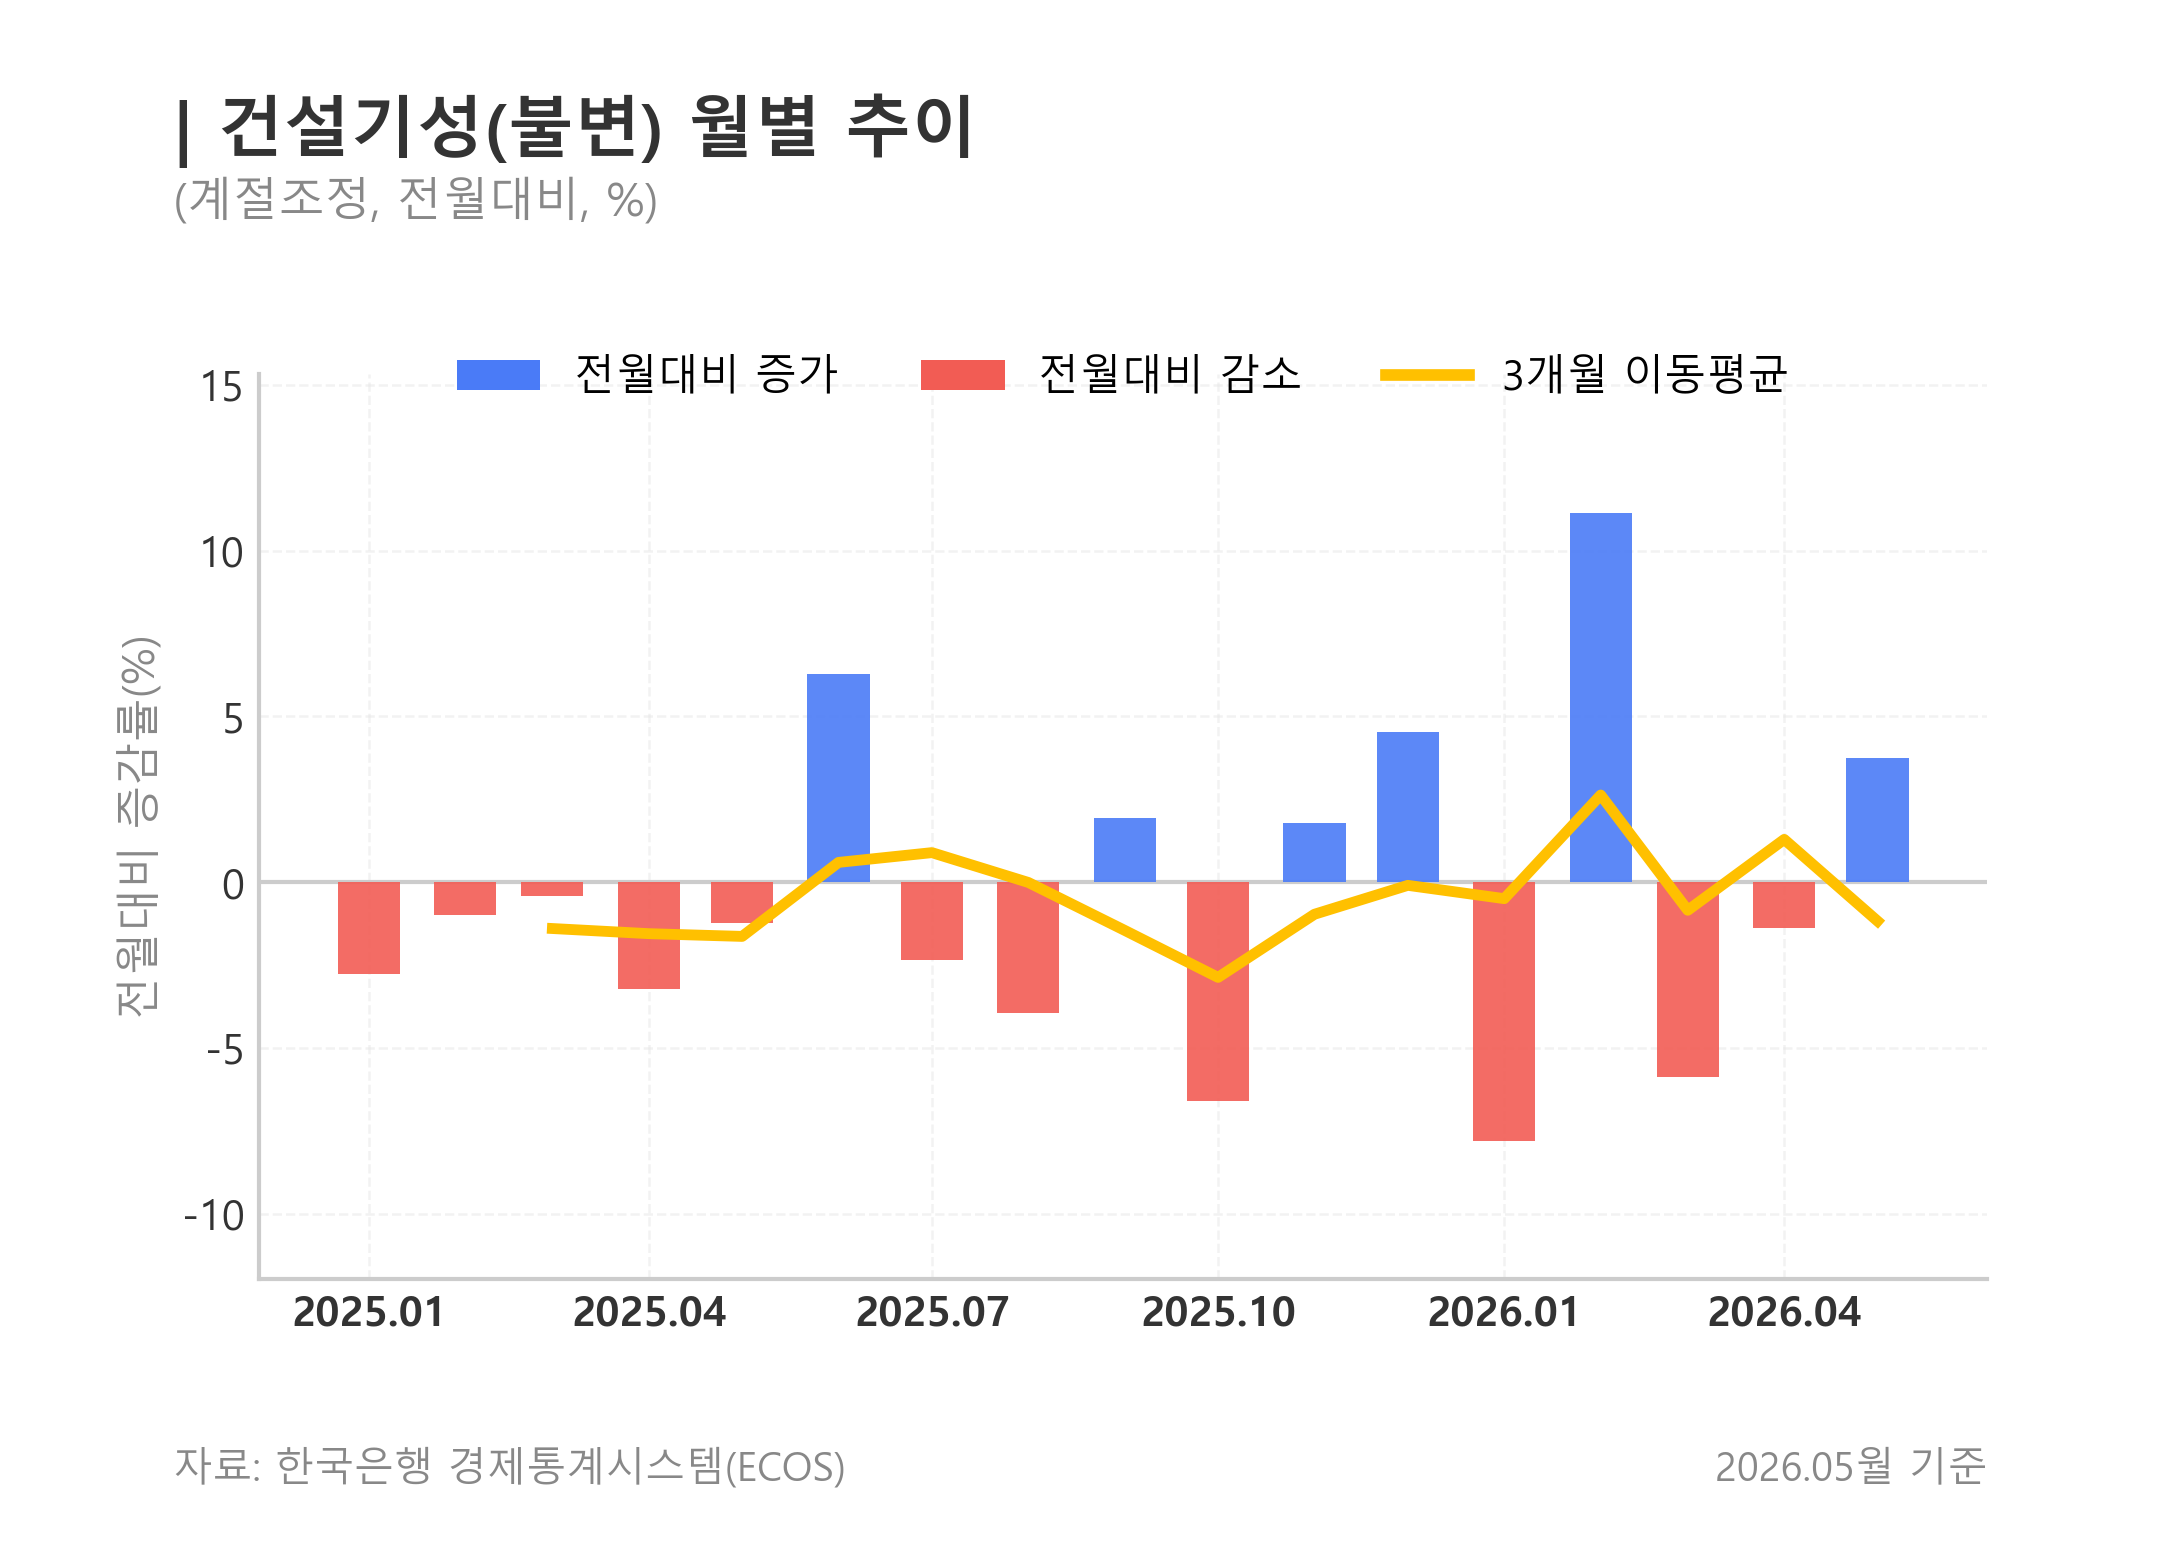

Source data for this figure (header and first rows):
date, month, series, variable, value, stat_code, stat_name, item_codes, item_names, source, mom_pct
2025-01-01, 2025, 건설기성(불변, 계절조정), construction_completed_constant_sa, 9927023, 901Y104, 8.4.2. 건설기성액, I48A/I37D, 총기성액/불변_계절조정, BOK ECOS, -2.766
2025-02-01, 2025, 건설기성(불변, 계절조정), construction_completed_constant_sa, 9828062, 901Y104, 8.4.2. 건설기성액, I48A/I37D, 총기성액/불변_계절조정, BOK ECOS, -0.9969
2025-03-01, 2025, 건설기성(불변, 계절조정), construction_completed_constant_sa, 9785769, 901Y104, 8.4.2. 건설기성액, I48A/I37D, 총기성액/불변_계절조정, BOK ECOS, -0.4303
2025-04-01, 2025, 건설기성(불변, 계절조정), construction_completed_constant_sa, 9469481, 901Y104, 8.4.2. 건설기성액, I48A/I37D, 총기성액/불변_계절조정, BOK ECOS, -3.232
2025-05-01, 2025, 건설기성(불변, 계절조정), construction_completed_constant_sa, 9351595, 901Y104, 8.4.2. 건설기성액, I48A/I37D, 총기성액/불변_계절조정, BOK ECOS, -1.245
2025-06-01, 2025, 건설기성(불변, 계절조정), construction_completed_constant_sa, 9937839, 901Y104, 8.4.2. 건설기성액, I48A/I37D, 총기성액/불변_계절조정, BOK ECOS, 6.269
2025-07-01, 2025, 건설기성(불변, 계절조정), construction_completed_constant_sa, 9704394, 901Y104, 8.4.2. 건설기성액, I48A/I37D, 총기성액/불변_계절조정, BOK ECOS, -2.349
2025-08-01, 2025, 건설기성(불변, 계절조정), construction_completed_constant_sa, 9321669, 901Y104, 8.4.2. 건설기성액, I48A/I37D, 총기성액/불변_계절조정, BOK ECOS, -3.944
2025-09-01, 2025, 건설기성(불변, 계절조정), construction_completed_constant_sa, 9501485, 901Y104, 8.4.2. 건설기성액, I48A/I37D, 총기성액/불변_계절조정, BOK ECOS, 1.929
2025-10-01, 2025, 건설기성(불변, 계절조정), construction_completed_constant_sa, 8874168, 901Y104, 8.4.2. 건설기성액, I48A/I37D, 총기성액/불변_계절조정, BOK ECOS, -6.602
2025-11-01, 2025, 건설기성(불변, 계절조정), construction_completed_constant_sa, 9031465, 901Y104, 8.4.2. 건설기성액, I48A/I37D, 총기성액/불변_계절조정, BOK ECOS, 1.773
2025-12-01, 2025, 건설기성(불변, 계절조정), construction_completed_constant_sa, 9441916, 901Y104, 8.4.2. 건설기성액, I48A/I37D, 총기성액/불변_계절조정, BOK ECOS, 4.545
2026-01-01, 2026, 건설기성(불변, 계절조정), construction_completed_constant_sa, 8704781, 901Y104, 8.4.2. 건설기성액, I48A/I37D, 총기성액/불변_계절조정, BOK ECOS, -7.807
2026-02-01, 2026, 건설기성(불변, 계절조정), construction_completed_constant_sa, 9675284, 901Y104, 8.4.2. 건설기성액, I48A/I37D, 총기성액/불변_계절조정, BOK ECOS, 11.15
2026-03-01, 2026, 건설기성(불변, 계절조정), construction_completed_constant_sa, 9105930, 901Y104, 8.4.2. 건설기성액, I48A/I37D, 총기성액/불변_계절조정, BOK ECOS, -5.885
2026-04-01, 2026, 건설기성(불변, 계절조정), construction_completed_constant_sa, 8979073, 901Y104, 8.4.2. 건설기성액, I48A/I37D, 총기성액/불변_계절조정, BOK ECOS, -1.393
2026-05-01, 2026, 건설기성(불변, 계절조정), construction_completed_constant_sa, 9316405, 901Y104, 8.4.2. 건설기성액, I48A/I37D, 총기성액/불변_계절조정, BOK ECOS, 3.757
